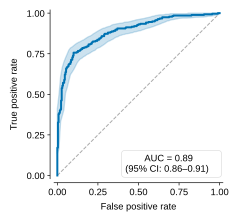

Source data for this figure (header and first rows):
series	fpr	tpr	tpr_ci_low	tpr_ci_high	auc	auc_ci_low	auc_ci_high
roc	0.0	0.0			0.8873	0.8582	0.9131
roc	0.0	0.01455			0.8873	0.8582	0.9131
roc	0.0	0.1709			0.8873	0.8582	0.9131
roc	0.003846	0.1709			0.8873	0.8582	0.9131
roc	0.003846	0.3273			0.8873	0.8582	0.9131
roc	0.007692	0.3273			0.8873	0.8582	0.9131
roc	0.007692	0.3782			0.8873	0.8582	0.9131
roc	0.01154	0.3782			0.8873	0.8582	0.9131
roc	0.01154	0.3855			0.8873	0.8582	0.9131
roc	0.01538	0.3855			0.8873	0.8582	0.9131
roc	0.01538	0.4			0.8873	0.8582	0.9131
roc	0.01923	0.4			0.8873	0.8582	0.9131
roc	0.01923	0.4073			0.8873	0.8582	0.9131
roc	0.02308	0.4073			0.8873	0.8582	0.9131
roc	0.02308	0.4618			0.8873	0.8582	0.9131
roc	0.02692	0.4618			0.8873	0.8582	0.9131
roc	0.02692	0.5382			0.8873	0.8582	0.9131
roc	0.03077	0.5382			0.8873	0.8582	0.9131
roc	0.03077	0.5527			0.8873	0.8582	0.9131
roc	0.03462	0.5527			0.8873	0.8582	0.9131
roc	0.03462	0.5709			0.8873	0.8582	0.9131
roc	0.04231	0.5709			0.8873	0.8582	0.9131
roc	0.04231	0.5891			0.8873	0.8582	0.9131
roc	0.04615	0.5891			0.8873	0.8582	0.9131
roc	0.04615	0.6218			0.8873	0.8582	0.9131
roc	0.05	0.6218			0.8873	0.8582	0.9131
roc	0.05	0.6364			0.8873	0.8582	0.9131
roc	0.05385	0.6364			0.8873	0.8582	0.9131
roc	0.05385	0.6582			0.8873	0.8582	0.9131
roc	0.05769	0.6582			0.8873	0.8582	0.9131
roc	0.05769	0.6655			0.8873	0.8582	0.9131
roc	0.06154	0.6655			0.8873	0.8582	0.9131
roc	0.06154	0.6691			0.8873	0.8582	0.9131
roc	0.06538	0.6691			0.8873	0.8582	0.9131
roc	0.06538	0.6727			0.8873	0.8582	0.9131
roc	0.06923	0.6727			0.8873	0.8582	0.9131
roc	0.06923	0.6836			0.8873	0.8582	0.9131
roc	0.07308	0.6836			0.8873	0.8582	0.9131
roc	0.07308	0.6873			0.8873	0.8582	0.9131
roc	0.08077	0.6873			0.8873	0.8582	0.9131
roc	0.08077	0.6982			0.8873	0.8582	0.9131
roc	0.08462	0.6982			0.8873	0.8582	0.9131
roc	0.08462	0.7127			0.8873	0.8582	0.9131
roc	0.09231	0.7127			0.8873	0.8582	0.9131
roc	0.09231	0.7273			0.8873	0.8582	0.9131
roc	0.09615	0.7273			0.8873	0.8582	0.9131
roc	0.09615	0.7382			0.8873	0.8582	0.9131
roc	0.1	0.7382			0.8873	0.8582	0.9131
roc	0.1	0.7564			0.8873	0.8582	0.9131
roc	0.1192	0.7564			0.8873	0.8582	0.9131
roc	0.1192	0.76			0.8873	0.8582	0.9131
roc	0.1269	0.76			0.8873	0.8582	0.9131
roc	0.1269	0.7673			0.8873	0.8582	0.9131
roc	0.1385	0.7673			0.8873	0.8582	0.9131
roc	0.1385	0.7709			0.8873	0.8582	0.9131
roc	0.1423	0.7709			0.8873	0.8582	0.9131
roc	0.1423	0.7745			0.8873	0.8582	0.9131
roc	0.1462	0.7745			0.8873	0.8582	0.9131
roc	0.1462	0.7782			0.8873	0.8582	0.9131
roc	0.1538	0.7782			0.8873	0.8582	0.9131
... 194 more rows
